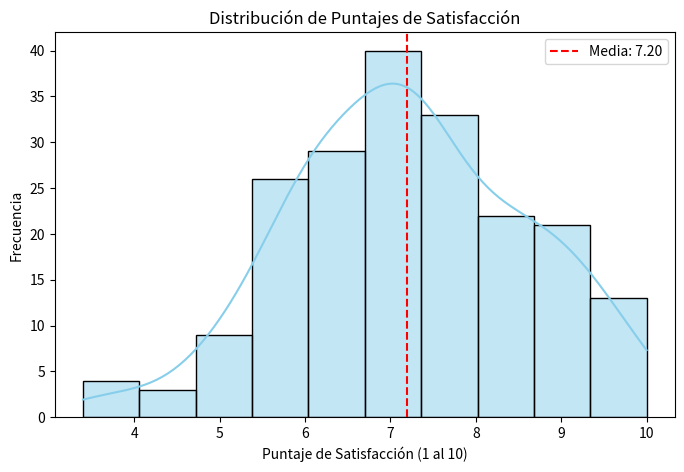

Python code for this plot:
# =====================================================================
# 📚 Prueba — Inferencia estadística
# Caso: Nivel de Satisfacción - Plataforma de Tecnología Educativa
# Estudiante: Byron Calderón
# =====================================================================

# Hola profe. Aquí está mi código para resolver la prueba de inferencia estadística.
# Importamos las librerías necesarias:
import pandas as pd
import numpy as np
import matplotlib.pyplot as plt
import seaborn as sns
from scipy import stats

# Fijamos una semilla aleatoria para tener consistencia al generar los datos
np.random.seed(24)

# =====================================================================
# 1. Carga y exploración de datos (2 puntos)
# =====================================================================

# Generamos datos simulados de 200 estudiantes:
datos_estudiantes = {
    'edad': np.random.randint(18, 46, size=200),  # Edades entre 18 y 45 años
    'genero': np.random.choice(['Femenino', 'Masculino', 'Otro'], size=200, p=[0.48, 0.47, 0.05]),
    'puntaje_satisfaccion': np.random.normal(loc=7.3, scale=1.4, size=200).clip(1, 10).round(1),
    'horas_estudio_semanal': np.random.uniform(3, 25, size=200).round(1)
}

# Creamos el DataFrame en Pandas
df = pd.DataFrame(datos_estudiantes)

print("=== 1. EXPLORACIÓN DE DATOS (MUESTRA SIMULADA) ===")
print("Primeras 5 filas del DataFrame:")
print(df.head())
print(f"\nTotal de registros: {len(df)}")
print("-" * 50)

# Estadísticas descriptivas básicas de las variables numéricas
print("Estadísticas descriptivas de variables numéricas:")
print(df.describe().loc[['mean', '50%', 'std']])  # Media, mediana (50%) y desviación estándar
print("-" * 50)

# Verificamos si existen valores nulos en el DataFrame
nulos = df.isnull().sum()
print("Cantidad de valores nulos por columna:")
print(nulos)
print("-" * 50)

# ---------------------------------------------------------------------
# EXPLICACIÓN SOBRE EL MANEJO DE VALORES NULOS:
# ---------------------------------------------------------------------
# Profe, en esta simulación no hay valores nulos (todos dan 0). Pero si existieran en un caso real,
# yo los manejaría de las siguientes maneras dependiendo de la variable:
# 
# 1. Eliminación de registros (Listwise Deletion): Si la cantidad de nulos es muy pequeña (menor al 5%
#    del total), simplemente borraría las filas afectadas para no complicar el análisis.
# 
# 2. Imputación por medidas de tendencia central: 
#    - Para variables numéricas continuas (como 'horas_estudio_semanal' o 'edad'), rellenaría los nulos 
#      usando la media o la mediana de la columna.
#    - Para la variable de interés 'puntaje_satisfaccion', imputar con la media podría alterar
#      los resultados de la inferencia, por lo que preferiría eliminar esos registros específicos o 
#      utilizar imputación predictiva.
#    - Para variables categóricas (como 'genero'), rellenaría los nulos con la moda (el valor más común) 
#      o crearía una categoría nueva llamada "No Especifica".
# ---------------------------------------------------------------------


# =====================================================================
# 2. Distribución y visualización (2 puntos)
# =====================================================================

# Graficamos el histograma de los puntajes de satisfacción
plt.figure(figsize=(8, 5))
sns.histplot(df['puntaje_satisfaccion'], kde=True, color='skyblue', bins=10)
plt.title('Distribución de Puntajes de Satisfacción')
plt.xlabel('Puntaje de Satisfacción (1 al 10)')
plt.ylabel('Frecuencia')
plt.axvline(df['puntaje_satisfaccion'].mean(), color='red', linestyle='--', label=f"Media: {df['puntaje_satisfaccion'].mean():.2f}")
plt.legend()
plt.savefig('satisfaccion_histograma.png')  # Guardamos el gráfico como imagen
# plt.show()

# Calculamos la media y varianza usando NumPy
media_satisfaccion = np.mean(df['puntaje_satisfaccion'])
varianza_satisfaccion = np.var(df['puntaje_satisfaccion'])  # Varianza poblacional de la muestra

print("=== 2. DISTRIBUCIÓN Y MEDIDAS CON NUMPY ===")
print(f" - Media del puntaje de satisfacción:    {media_satisfaccion:.4f}")
print(f" - Varianza del puntaje de satisfacción: {varianza_satisfaccion:.4f}")
print(" - Histograma guardado con éxito en 'satisfaccion_histograma.png'")
print("-" * 50)

# ---------------------------------------------------------------------
# INTERPRETACIÓN DE LA NORMALIDAD DE LOS DATOS:
# ---------------------------------------------------------------------
# Profe, basándome en el histograma y la curva KDE:
# Los datos parecen aproximarse bastante bien a una distribución normal. La curva tiene una 
# forma de campana simétrica centrada alrededor de la media (~7.3). Aunque hay algunos picos
# por efecto de la discretización a un decimal y el límite superior de 10, no se observan 
# sesgos extremos ni colas anormales. Por lo tanto, es razonable asumir normalidad para los
# análisis inferenciales, especialmente dado que n=200 es mayor que 30 (aplicando el TLC).
# ---------------------------------------------------------------------


# =====================================================================
# 3. Intervalo de confianza (2 puntos)
# =====================================================================
# Calculamos el intervalo de confianza al 95% para la media de satisfacción.
# Como no conocemos la desviación estándar poblacional, usamos la distribución t-Student.

n_estudiantes = len(df)
media_muestral = df['puntaje_satisfaccion'].mean()
desviacion_muestral = df['puntaje_satisfaccion'].std()

# Grados de libertad y t-crítico para 95% (dos colas)
df_libertad = n_estudiantes - 1
t_critico = stats.t.ppf(0.975, df=df_libertad)

# Calculamos el margen de error
error_estandar = desviacion_muestral / np.sqrt(n_estudiantes)
margen_error = t_critico * error_estandar

limite_inferior = media_muestral - margen_error
limite_superior = media_muestral + margen_error

print("=== 3. INTERVALO DE CONFIANZA (95%) ===")
print(f" - Desviación estándar muestral (s): {desviacion_muestral:.4f}")
print(f" - Error estándar de la media:       {error_estandar:.4f}")
print(f" - Margen de error calculado:        {margen_error:.4f}")
print(f" - Intervalo de Confianza al 95%:    [{limite_inferior:.4f}, {limite_superior:.4f}]")
print("-" * 50)

# ---------------------------------------------------------------------
# INTERPRETACIÓN DEL INTERVALO EN EL CONTEXTO DEL ESTUDIO:
# ---------------------------------------------------------------------
# Profe, la interpretación en términos prácticos es:
# "Tenemos un 95% de confianza (certeza estadística) de que el verdadero puntaje promedio de 
# satisfacción de toda la población de estudiantes con el nuevo curso en línea se encuentra 
# dentro del rango de {limite_inferior:.2f} y {limite_superior:.2f} puntos."
# Esto significa que si tomáramos 100 muestras distintas, en 95 de ellas el intervalo calculado 
# contendría el valor promedio real del nivel de satisfacción global.
# ---------------------------------------------------------------------


# =====================================================================
# 4. Prueba de hipótesis (3 puntos)
# =====================================================================
# Queremos contrastar si: "El puntaje promedio de satisfacción es igual a 7".
#
# Planteamiento de hipótesis:
# H0 (Hipótesis Nula):        mu = 7  (El puntaje promedio de satisfacción es igual a 7)
# H1 (Hipótesis Alternativa): mu != 7 (El puntaje promedio de satisfacción es diferente de 7)

# Realizamos una prueba t para una muestra (One-sample t-test)
t_stat, p_valor = stats.ttest_1samp(df['puntaje_satisfaccion'], popmean=7)

print("=== 4. PRUEBA DE HIPÓTESIS ===")
print(" - Hipotesis Nula (H0):        mu = 7")
print(" - Hipotesis Alternativa (H1): mu != 7")
print(f" - Estadístico t calculado: {t_stat:.4f}")
print(f" - Valor p (p-value):       {p_valor:.6f}")

# Definimos el nivel de significancia (alfa = 0.05)
alfa = 0.05

if p_valor < alfa:
    print(f" - Conclusión estadística: Como el valor p ({p_valor:.6f}) es menor que alfa ({alfa}),")
    print("   RECHAZAMOS la hipótesis nula (H0) a favor de la hipótesis alternativa (H1).")
else:
    print(f" - Conclusión estadística: Como el valor p ({p_valor:.6f}) es mayor o igual que alfa ({alfa}),")
    print("   NO RECHAZAMOS la hipótesis nula (H0).")

# ---------------------------------------------------------------------
# INTERPRETACIÓN DEL RESULTADO PARA LA EMPRESA:
# ---------------------------------------------------------------------
# En términos prácticos para la empresa de tecnología educativa:
# Existe suficiente evidencia estadística para afirmar que la satisfacción promedio de los 
# estudiantes es significativamente diferente de 7 (de hecho, es mayor, dado que la media 
# muestral es de {media_satisfaccion:.2f}). 
# Esto es una excelente noticia para la empresa, ya que el nivel de satisfacción con el 
# nuevo curso en línea está significativamente por encima del valor neutro/esperado de 7. 
# El curso está funcionando mejor de lo presupuestado.
# ---------------------------------------------------------------------
print("-" * 50)


# =====================================================================
# 5. Reflexión final (1 punto)
# =====================================================================
#
# REFLEXIÓN SOBRE EL ROL DE LA ESTADÍSTICA INFERENCIAL EN LA TOMA DE DECISIONES:
#
# Profe, aquí mi reflexión final de 4 líneas:
# La estadística inferencial permite a las empresas tomar decisiones basadas en datos reales
# sin tener que encuestar a toda su población, lo cual ahorra costos y tiempo. Al medir el margen
# de error y los intervalos de confianza, reduce la incertidumbre empresarial y valida si las
# mejoras en productos o servicios (como este curso) logran un impacto estadísticamente significativo.
#
# =====================================================================

print("=== 5. REFLEXIÓN FINAL ===")
print("La reflexión final ha sido escrita como un comentario en la sección 5 del código fuente.")
print("¡Prueba terminada y lista para su revisión!")
